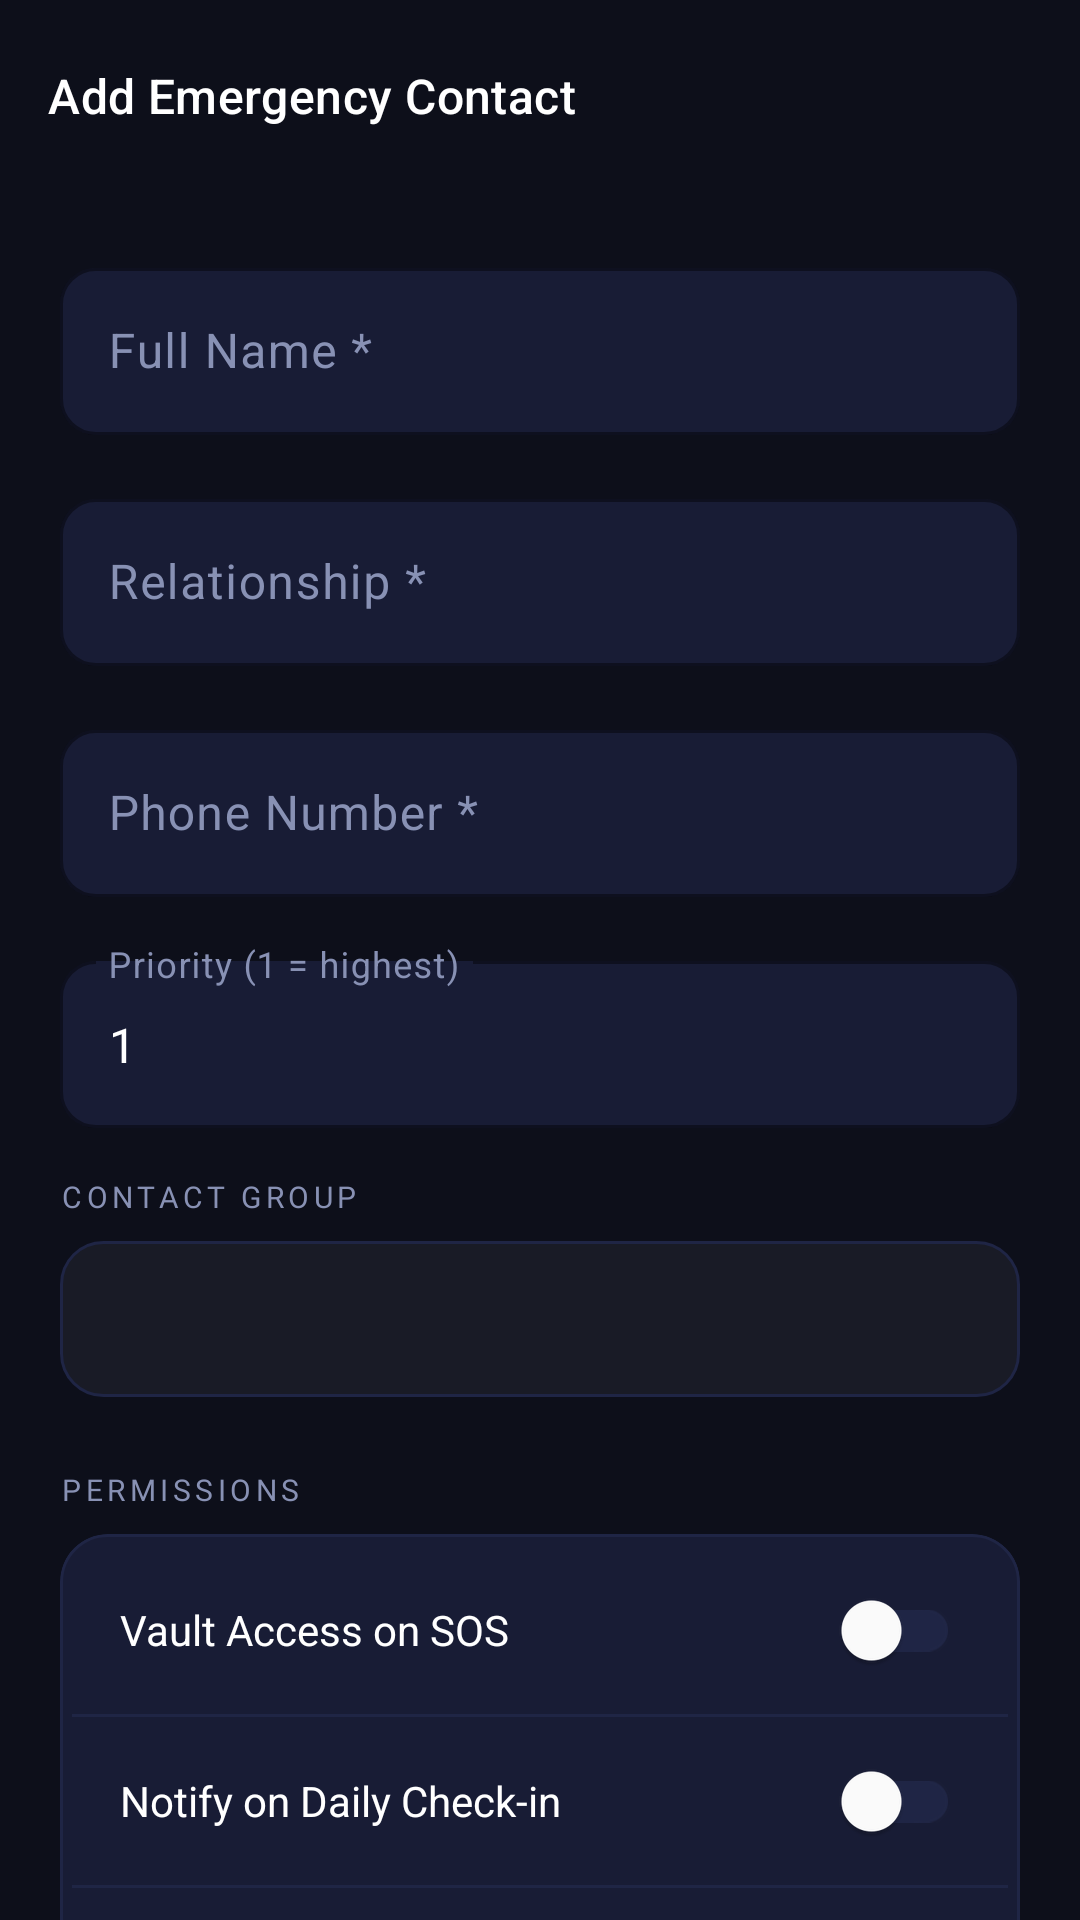

Layout XML and referenced resources for this Android screen:
<!-- AndroidManifest.xml: application theme Theme.LastCall -->
<!-- res/layout/fragment_add_edit_contact.xml -->
<?xml version="1.0" encoding="utf-8"?>
<androidx.constraintlayout.widget.ConstraintLayout
    xmlns:android="http://schemas.android.com/apk/res/android"
    xmlns:app="http://schemas.android.com/apk/res-auto"
    android:layout_width="match_parent"
    android:layout_height="match_parent"
    android:background="@color/bg_primary">

    <com.google.android.material.appbar.MaterialToolbar
        android:id="@+id/toolbar"
        android:layout_width="match_parent"
        android:layout_height="?attr/actionBarSize"
        android:background="@color/bg_primary"
        app:navigationIcon="@drawable/ic_arrow_back"
        app:navigationIconTint="@color/text_primary"
        app:title="@string/add_emergency_contact"
        app:titleTextColor="@color/text_primary"
        app:titleTextAppearance="@style/TextAppearance.LastCall.CardTitle"
        app:layout_constraintTop_toTopOf="parent"/>

    <androidx.core.widget.NestedScrollView
        android:layout_width="match_parent"
        android:layout_height="0dp"
        android:overScrollMode="never"
        app:layout_constraintTop_toBottomOf="@id/toolbar"
        app:layout_constraintBottom_toBottomOf="parent">

    <LinearLayout
        android:layout_width="match_parent"
        android:layout_height="wrap_content"
        android:orientation="vertical"
        android:padding="@dimen/page_padding_h"
        android:paddingBottom="40dp">

        
        <com.google.android.material.textfield.TextInputLayout
            android:layout_width="match_parent"
            android:layout_height="wrap_content"
            android:layout_marginBottom="@dimen/spacing_md"
            android:hint="Full Name *"
            app:boxBackgroundColor="@color/bg_card"
            app:boxStrokeColor="@color/border_subtle"
            app:boxCornerRadiusTopStart="12dp"
            app:boxCornerRadiusTopEnd="12dp"
            app:boxCornerRadiusBottomStart="12dp"
            app:boxCornerRadiusBottomEnd="12dp"
            app:hintTextColor="@color/text_secondary">

            <com.google.android.material.textfield.TextInputEditText
                android:id="@+id/et_name"
                android:layout_width="match_parent"
                android:layout_height="wrap_content"
                android:textColor="@color/text_primary"
                android:inputType="textPersonName"/>
        </com.google.android.material.textfield.TextInputLayout>

        
        <com.google.android.material.textfield.TextInputLayout
            android:layout_width="match_parent"
            android:layout_height="wrap_content"
            android:layout_marginBottom="@dimen/spacing_md"
            android:hint="Relationship *"
            app:boxBackgroundColor="@color/bg_card"
            app:boxStrokeColor="@color/border_subtle"
            app:boxCornerRadiusTopStart="12dp"
            app:boxCornerRadiusTopEnd="12dp"
            app:boxCornerRadiusBottomStart="12dp"
            app:boxCornerRadiusBottomEnd="12dp"
            app:hintTextColor="@color/text_secondary">

            <com.google.android.material.textfield.TextInputEditText
                android:id="@+id/et_relationship"
                android:layout_width="match_parent"
                android:layout_height="wrap_content"
                android:textColor="@color/text_primary"
                android:inputType="text"/>
        </com.google.android.material.textfield.TextInputLayout>

        
        <com.google.android.material.textfield.TextInputLayout
            android:layout_width="match_parent"
            android:layout_height="wrap_content"
            android:layout_marginBottom="@dimen/spacing_md"
            android:hint="Phone Number *"
            app:boxBackgroundColor="@color/bg_card"
            app:boxStrokeColor="@color/border_subtle"
            app:boxCornerRadiusTopStart="12dp"
            app:boxCornerRadiusTopEnd="12dp"
            app:boxCornerRadiusBottomStart="12dp"
            app:boxCornerRadiusBottomEnd="12dp"
            app:hintTextColor="@color/text_secondary">

            <com.google.android.material.textfield.TextInputEditText
                android:id="@+id/et_phone"
                android:layout_width="match_parent"
                android:layout_height="wrap_content"
                android:textColor="@color/text_primary"
                android:inputType="phone"/>
        </com.google.android.material.textfield.TextInputLayout>

        
        <com.google.android.material.textfield.TextInputLayout
            android:layout_width="match_parent"
            android:layout_height="wrap_content"
            android:layout_marginBottom="@dimen/spacing_md"
            android:hint="Priority (1 = highest)"
            app:boxBackgroundColor="@color/bg_card"
            app:boxStrokeColor="@color/border_subtle"
            app:boxCornerRadiusTopStart="12dp"
            app:boxCornerRadiusTopEnd="12dp"
            app:boxCornerRadiusBottomStart="12dp"
            app:boxCornerRadiusBottomEnd="12dp"
            app:hintTextColor="@color/text_secondary">

            <com.google.android.material.textfield.TextInputEditText
                android:id="@+id/et_priority"
                android:layout_width="match_parent"
                android:layout_height="wrap_content"
                android:textColor="@color/text_primary"
                android:inputType="number"
                android:text="1"/>
        </com.google.android.material.textfield.TextInputLayout>

        
        <TextView
            android:layout_width="wrap_content"
            android:layout_height="wrap_content"
            android:text="CONTACT GROUP"
            android:textColor="@color/text_secondary"
            android:textSize="10sp"
            android:letterSpacing="0.15"
            android:fontFamily="@font/montserrat_bold"
            android:layout_marginBottom="@dimen/spacing_sm"/>

        <Spinner
            android:id="@+id/spinner_group"
            android:layout_width="match_parent"
            android:layout_height="52dp"
            android:layout_marginBottom="@dimen/spacing_lg"
            android:background="@drawable/bg_input_field"
            android:paddingHorizontal="16dp"
            android:popupBackground="@color/bg_card"/>

        
        <TextView
            android:layout_width="wrap_content"
            android:layout_height="wrap_content"
            android:text="PERMISSIONS"
            android:textColor="@color/text_secondary"
            android:textSize="10sp"
            android:letterSpacing="0.15"
            android:fontFamily="@font/montserrat_bold"
            android:layout_marginBottom="@dimen/spacing_sm"/>

        <com.google.android.material.card.MaterialCardView
            android:layout_width="match_parent"
            android:layout_height="wrap_content"
            android:layout_marginBottom="@dimen/spacing_lg"
            app:cardBackgroundColor="@color/bg_card"
            app:cardCornerRadius="16dp"
            app:cardElevation="0dp"
            app:strokeColor="@color/border_subtle"
            app:strokeWidth="1dp">

            <LinearLayout
                android:layout_width="match_parent"
                android:layout_height="wrap_content"
                android:orientation="vertical"
                android:padding="4dp">

                
                <LinearLayout
                    android:layout_width="match_parent"
                    android:layout_height="56dp"
                    android:orientation="horizontal"
                    android:gravity="center_vertical"
                    android:paddingHorizontal="16dp">

                    <TextView
                        android:layout_width="0dp"
                        android:layout_height="wrap_content"
                        android:layout_weight="1"
                        android:text="Vault Access on SOS"
                        android:textColor="@color/text_primary"
                        android:textSize="14sp"/>

                    <com.google.android.material.switchmaterial.SwitchMaterial
                        android:id="@+id/switch_vault_access"
                        android:layout_width="wrap_content"
                        android:layout_height="wrap_content"/>
                </LinearLayout>

                <View
                    android:layout_width="match_parent"
                    android:layout_height="1dp"
                    android:background="@color/border_subtle"/>

                
                <LinearLayout
                    android:layout_width="match_parent"
                    android:layout_height="56dp"
                    android:orientation="horizontal"
                    android:gravity="center_vertical"
                    android:paddingHorizontal="16dp">

                    <TextView
                        android:layout_width="0dp"
                        android:layout_height="wrap_content"
                        android:layout_weight="1"
                        android:text="Notify on Daily Check-in"
                        android:textColor="@color/text_primary"
                        android:textSize="14sp"/>

                    <com.google.android.material.switchmaterial.SwitchMaterial
                        android:id="@+id/switch_notify_checkin"
                        android:layout_width="wrap_content"
                        android:layout_height="wrap_content"/>
                </LinearLayout>

                <View
                    android:layout_width="match_parent"
                    android:layout_height="1dp"
                    android:background="@color/border_subtle"/>

                
                <LinearLayout
                    android:layout_width="match_parent"
                    android:layout_height="56dp"
                    android:orientation="horizontal"
                    android:gravity="center_vertical"
                    android:paddingHorizontal="16dp">

                    <TextView
                        android:layout_width="0dp"
                        android:layout_height="wrap_content"
                        android:layout_weight="1"
                        android:text="Notify on SOS Emergency"
                        android:textColor="@color/text_primary"
                        android:textSize="14sp"/>

                    <com.google.android.material.switchmaterial.SwitchMaterial
                        android:id="@+id/switch_notify_sos"
                        android:layout_width="wrap_content"
                        android:layout_height="wrap_content"
                        android:checked="true"/>
                </LinearLayout>
            </LinearLayout>
        </com.google.android.material.card.MaterialCardView>

        
        <com.google.android.material.button.MaterialButton
            android:id="@+id/btn_save_contact"
            android:layout_width="match_parent"
            android:layout_height="@dimen/button_height"
            android:text="SAVE CONTACT"
            android:textColor="@color/text_primary"
            android:textSize="14sp"
            android:fontFamily="@font/montserrat_bold"
            android:letterSpacing="0.08"
            app:backgroundTint="@color/accent_red"
            app:cornerRadius="@dimen/button_corner_radius"/>

    </LinearLayout>
    </androidx.core.widget.NestedScrollView>

</androidx.constraintlayout.widget.ConstraintLayout>
<!-- resources referenced by this layout -->
<resources>
  <color name="accent_red">#FF2D55</color>
  <color name="bg_card">#181C35</color>
  <color name="bg_primary">#0D0F1A</color>
  <color name="border_subtle">#1F2545</color>
  <color name="text_primary">#FFFFFF</color>
  <color name="text_secondary">#8891B4</color>
  <dimen name="button_corner_radius">14dp</dimen>
  <dimen name="button_height">58dp</dimen>
  <dimen name="page_padding_h">20dp</dimen>
  <dimen name="spacing_lg">24dp</dimen>
  <dimen name="spacing_md">16dp</dimen>
  <dimen name="spacing_sm">8dp</dimen>
  <!-- drawable bg_input_field (drawable) -->
  <?xml version="1.0" encoding="utf-8"?>
  <shape xmlns:android="http://schemas.android.com/apk/res/android" android:shape="rectangle">
      <solid android:color="#0DFFFFFF"/>
      <stroke android:width="1dp" android:color="#1F2545"/>
      <corners android:radius="14dp"/>
  </shape>
  <string name="add_emergency_contact">Add Emergency Contact</string>
  <style name="TextAppearance.LastCall.CardTitle" parent="TextAppearance.Material3.TitleMedium">
          <item name="android:textSize">16sp</item>
          <item name="android:textColor">@color/text_primary</item>
          <item name="android:fontFamily">@font/montserrat_bold</item>
      </style>
  <style name="Theme.LastCall" parent="Theme.Material3.Dark.NoActionBar">
          
          <item name="colorPrimary">@color/accent_red</item>
          <item name="colorOnPrimary">@color/text_primary</item>
          <item name="colorPrimaryContainer">@color/bg_card</item>
          <item name="colorPrimaryVariant">@color/accent_red_dark</item>
  
          
          <item name="colorSecondary">@color/accent_orange</item>
          <item name="colorOnSecondary">@color/text_primary</item>
          <item name="colorSecondaryContainer">@color/bg_card_elevated</item>
          <item name="colorSecondaryVariant">@color/accent_orange_dark</item>
  
          
          <item name="colorSurface">@color/bg_secondary</item>
          <item name="colorSurfaceVariant">@color/bg_card</item>
          <item name="android:colorBackground">@color/bg_primary</item>
  
          
          <item name="android:textColorPrimary">@color/text_primary</item>
          <item name="android:textColorSecondary">@color/text_secondary</item>
          <item name="android:textColorTertiary">@color/text_tertiary</item>
          <item name="colorOnSurface">@color/text_primary</item>
          <item name="colorOnSurfaceVariant">@color/text_secondary</item>
  
          
          <item name="colorError">@color/status_danger</item>
          <item name="colorOnError">@color/text_primary</item>
          <item name="colorErrorContainer">@color/bg_card</item>
  
          
          <item name="colorOutline">@color/border_subtle</item>
          <item name="colorOutlineVariant">@color/border_accent</item>
  
          
          <item name="colorControlNormal">@color/text_secondary</item>
          <item name="colorControlActivated">@color/accent_red</item>
          <item name="colorControlHighlight">@color/accent_red_ripple</item>
  
          
          <item name="android:windowBackground">@color/bg_primary</item>
          <item name="android:statusBarColor">@color/bg_primary</item>
          <item name="android:navigationBarColor">@color/bg_primary</item>
          <item name="android:windowLightStatusBar">false</item>
          <item name="android:windowLightNavigationBar">false</item>
  
          
          <item name="android:colorControlHighlight">@color/accent_red_ripple</item>
      </style>
  <color name="accent_red_dark">#CC1F3F</color>
  <color name="accent_orange">#FF6B35</color>
  <color name="bg_card_elevated">#1E2340</color>
  <color name="accent_orange_dark">#CC4F28</color>
  <color name="bg_secondary">#13162B</color>
  <color name="text_tertiary">#4A5070</color>
  <color name="status_danger">#FF2D55</color>
  <color name="border_accent">#FF2D5530</color>
  <color name="accent_red_ripple">#33FF2D55</color>
</resources>
